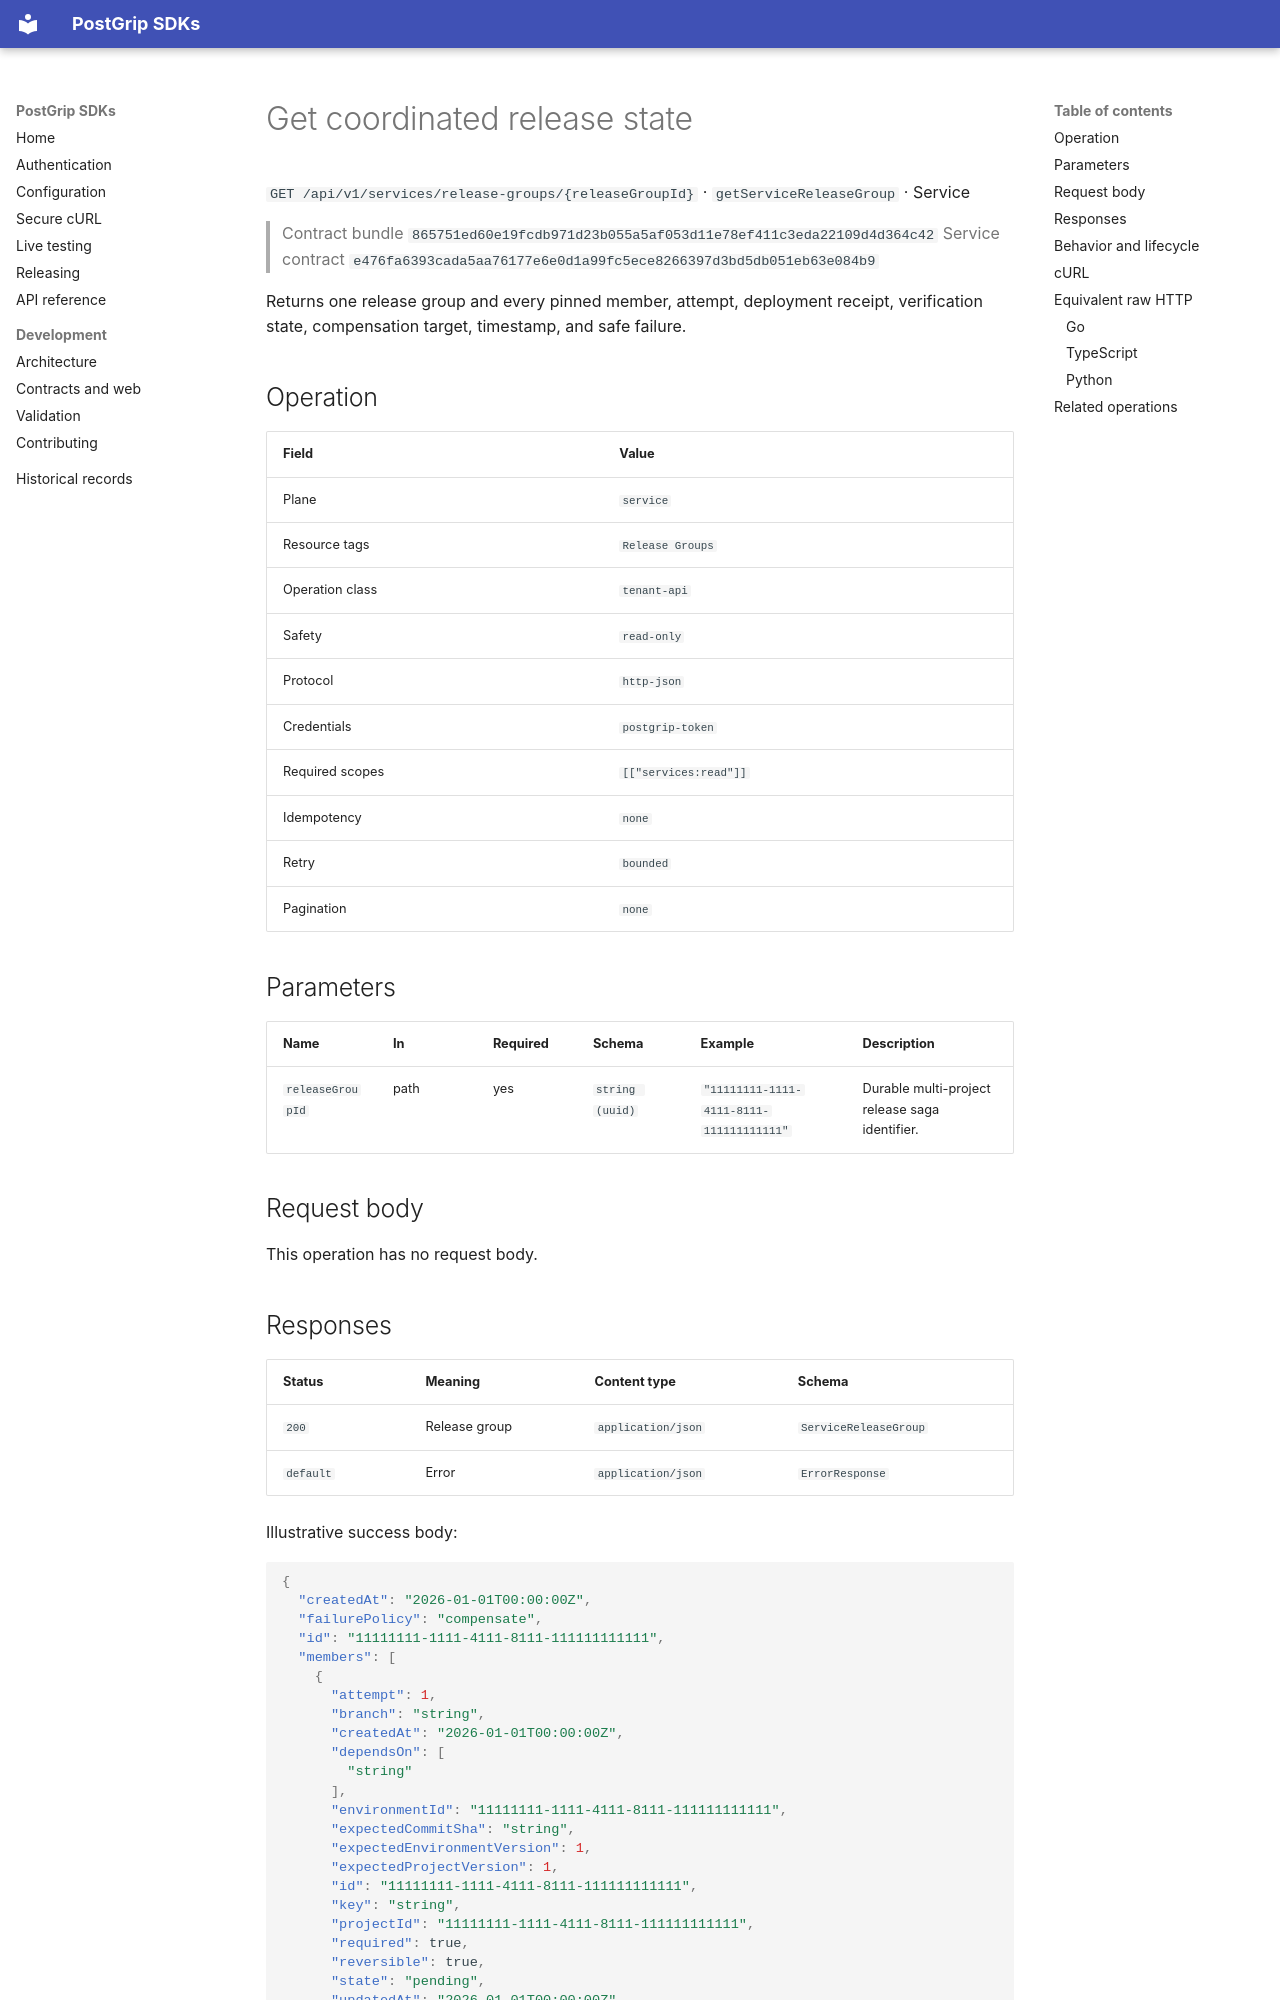

repository: postgrip-io/postgrip-sdk · page: reference/865751ed60e19fcdb971d23b055a5af053d11e78ef411c3eda22109d4d364c42/service/getServiceReleaseGroup/index.html · generator: mkdocs

# Get coordinated release state

`GET /api/v1/services/release-groups/{releaseGroupId}` · `getServiceReleaseGroup` · Service

> Contract bundle `865751ed60e19fcdb971d23b055a5af053d11e78ef411c3eda22109d4d364c42`
> Service contract `e476fa6393cada5aa76177e6e0d1a99fc5ece8266397d3bd5db051eb63e084b9`

Returns one release group and every pinned member, attempt, deployment receipt, verification state, compensation target, timestamp, and safe failure.

## Operation

| Field | Value |
| --- | --- |
| Plane | `service` |
| Resource tags | `Release Groups` |
| Operation class | `tenant-api` |
| Safety | `read-only` |
| Protocol | `http-json` |
| Credentials | `postgrip-token` |
| Required scopes | `[["services:read"]]` |
| Idempotency | `none` |
| Retry | `bounded` |
| Pagination | `none` |

## Parameters

| Name | In | Required | Schema | Example | Description |
| --- | --- | --- | --- | --- | --- |
| `releaseGroupId` | path | yes | `string (uuid)` | `"11111111-1111-4111-8111-111111111111"` | Durable multi-project release saga identifier. |

## Request body

This operation has no request body.
